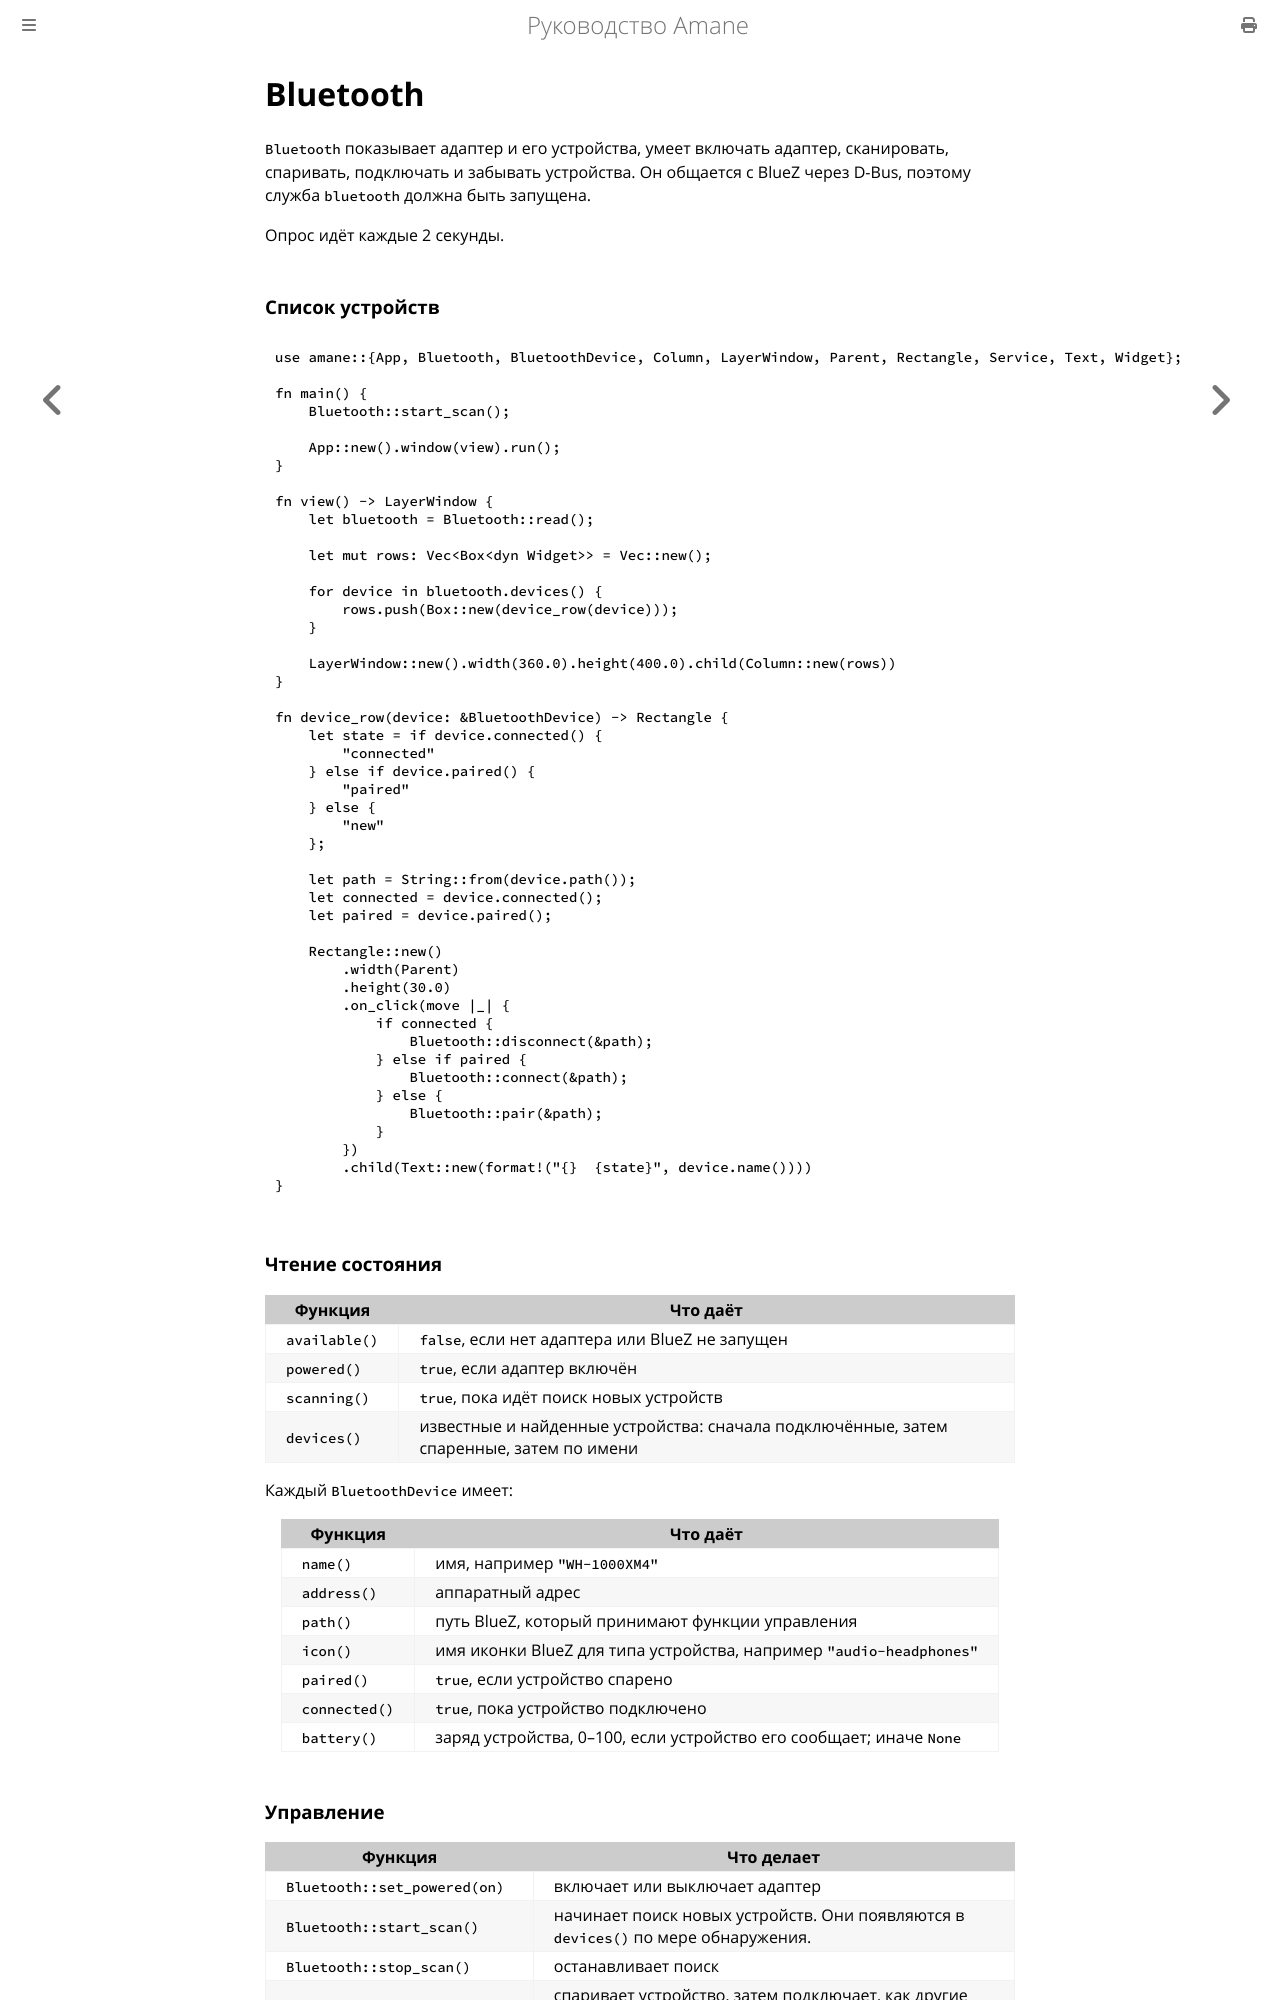

repository: wesdyqq/amane-ru · page: bluetooth.html · generator: mdbook

# Bluetooth

`Bluetooth` показывает адаптер и его устройства, умеет включать адаптер, сканировать, спаривать, подключать и забывать устройства. Он общается с BlueZ через D-Bus, поэтому служба `bluetooth` должна быть запущена.

Опрос идёт каждые 2 секунды.

### Список устройств

```rust
use amane::{App, Bluetooth, BluetoothDevice, Column, LayerWindow, Parent, Rectangle, Service, Text, Widget};

fn main() {
    Bluetooth::start_scan();

    App::new().window(view).run();
}

fn view() -> LayerWindow {
    let bluetooth = Bluetooth::read();

    let mut rows: Vec<Box<dyn Widget>> = Vec::new();

    for device in bluetooth.devices() {
        rows.push(Box::new(device_row(device)));
    }

    LayerWindow::new().width(360.0).height(400.0).child(Column::new(rows))
}

fn device_row(device: &BluetoothDevice) -> Rectangle {
    let state = if device.connected() {
        "connected"
    } else if device.paired() {
        "paired"
    } else {
        "new"
    };

    let path = String::from(device.path());
    let connected = device.connected();
    let paired = device.paired();

    Rectangle::new()
        .width(Parent)
        .height(30.0)
        .on_click(move |_| {
            if connected {
                Bluetooth::disconnect(&path);
            } else if paired {
                Bluetooth::connect(&path);
            } else {
                Bluetooth::pair(&path);
            }
        })
        .child(Text::new(format!("{}  {state}", device.name())))
}
```

### Чтение состояния

| Функция | Что даёт |
|---|---|
| `available()` | `false`, если нет адаптера или BlueZ не запущен |
| `powered()` | `true`, если адаптер включён |
| `scanning()` | `true`, пока идёт поиск новых устройств |
| `devices()` | известные и найденные устройства: сначала подключённые, затем спаренные, затем по имени |

Каждый `BluetoothDevice` имеет:

| Функция | Что даёт |
|---|---|
| `name()` | имя, например `"WH-1000XM4"` |
| `address()` | аппаратный адрес |
| `path()` | путь BlueZ, который принимают функции управления |
| `icon()` | имя иконки BlueZ для типа устройства, например `"audio-headphones"` |
| `paired()` | `true`, если устройство спарено |
| `connected()` | `true`, пока устройство подключено |
| `battery()` | заряд устройства, 0–100, если устройство его сообщает; иначе `None` |
